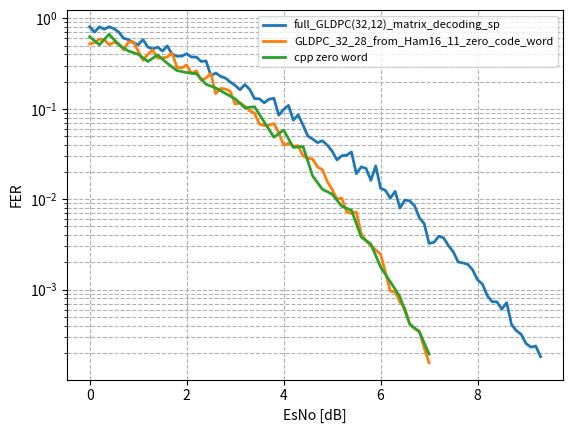

This chart was generated by the following Python code:
from scipy.ndimage import gaussian_filter1d
from matplotlib import pyplot as plt

# LDPC(32,28) декодированный с помощью SP
esno_ldpc_32_28 = [0, 0.1, 0.2, 0.3, 0.4, 0.5, 0.6, 0.7, 0.8, 0.9, 1.0, 1.1, 1.2, 1.3, 1.4, 1.5, 1.6, 1.7, 1.8, 1.9, 2.0, 2.1, 2.2, 2.3, 2.4, 2.5, 2.6, 2.7, 2.8, 2.9, 3.0, 3.1, 3.2, 3.3, 3.4, 3.5, 3.6, 3.7, 3.8, 3.9, 4.0, 4.1, 4.2, 4.3, 4.4, 4.5, 4.6, 4.7, 4.8, 4.9, 5.0, 5.1, 5.2, 5.3, 5.4, 5.5, 5.6, 5.7, 5.8, 5.9, 6.0, 6.1, 6.2, 6.3, 6.4, 6.5, 6.6, 6.7, 6.8, 6.9, 7.0, 7.1, 7.2, 7.3, 7.4, 7.5, 7.6, 7.7, 7.8, 7.9, 8.0, 8.1, 8.2, 8.3, 8.4, 8.5, 8.6, 8.7, 8.8, 8.9, 9.0, 9.1, 9.2, 9.3, 9.4, 9.5, 9.6, 9.7, 9.8, 9.9, ] # 10.0
fer_ldpc_32_28 = [1.0, 1.0, 1.0, 1.0, 0.9803921568627451, 1.0, 0.9803921568627451, 1.0, 1.0, 1.0, 0.9803921568627451, 0.9433962264150944, 0.9803921568627451, 0.9433962264150944, 0.9615384615384616, 0.9615384615384616, 0.9433962264150944, 0.9433962264150944, 0.9090909090909091, 0.9433962264150944, 0.9615384615384616, 0.819672131147541, 0.9433962264150944, 0.9615384615384616, 0.9433962264150944, 0.9433962264150944, 0.9259259259259259, 0.9259259259259259, 0.9090909090909091, 0.8333333333333334, 0.9259259259259259, 0.7936507936507936, 0.7246376811594203, 0.7692307692307693, 0.78125, 0.7692307692307693, 0.7936507936507936, 0.746268656716418, 0.684931506849315, 0.684931506849315, 0.6666666666666666, 0.5555555555555556, 0.5555555555555556, 0.5747126436781609, 0.5376344086021505, 0.5208333333333334, 0.4854368932038835, 0.43478260869565216, 0.43103448275862066, 0.3597122302158273, 0.3816793893129771, 0.4032258064516129, 0.32679738562091504, 0.352112676056338, 0.3125, 0.25, 0.26881720430107525, 0.29069767441860467, 0.25, 0.2183406113537118, 0.19157088122605365, 0.1968503937007874, 0.17301038062283736, 0.1519756838905775, 0.14619883040935672, 0.15625, 0.09823182711198428, 0.09090909090909091, 0.09090909090909091, 0.11210762331838565, 0.076103500761035, 0.0794912559618442, 0.07429420505200594, 0.0657030223390276, 0.03915426781519186, 0.0395882818685669, 0.04892367906066536, 0.03219575016097875, 0.029394473838918283, 0.02399232245681382, 0.019105846388995033, 0.016339869281045753, 0.01924557351809084, 0.016523463317911435, 0.01100594320933304, 0.011834319526627219, 0.008180628272251309, 0.006700616456714018, 0.006544502617801047, 0.006150818058801821, 0.0053803938448294415, 0.004, 0.0037017842600133265, 0.002734631371691096, 0.0025135732957973053, 0.0018253504672897196, 0.0012185908215739318, 0.0009976057462090981, 0.0009575242253629017, 0.000563551728413151, ] # 0.0008907575001781516
ber_ldpc_32_28 = [0.054375, 0.044375, 0.04875, 0.05375, 0.04718137254901961, 0.043125, 0.05024509803921569, 0.0425, 0.04, 0.05875, 0.04779411764705882, 0.04716981132075472, 0.034926470588235295, 0.03773584905660377, 0.046274038461538464, 0.045072115384615384, 0.039504716981132074, 0.04540094339622641, 0.042045454545454546, 0.041273584905660375, 0.05228365384615385, 0.04456967213114754, 0.03714622641509434, 0.043870192307692304, 0.04540094339622641, 0.03891509433962264, 0.059027777777777776, 0.045717592592592594, 0.05568181818181818, 0.04739583333333333, 0.04224537037037037, 0.047619047619047616, 0.04483695652173913, 0.03365384615384615, 0.04931640625, 0.0375, 0.04662698412698413, 0.037779850746268655, 0.04280821917808219, 0.03595890410958904, 0.03916666666666667, 0.03229166666666667, 0.03125, 0.031609195402298854, 0.03528225806451613, 0.02734375, 0.02821601941747573, 0.028532608695652172, 0.02478448275862069, 0.022482014388489208, 0.024093511450381678, 0.028981854838709676, 0.018995098039215685, 0.02222711267605634, 0.019921875, 0.01625, 0.021001344086021504, 0.018168604651162792, 0.0175, 0.012827510917030568, 0.011015325670498084, 0.012549212598425197, 0.01189446366782007, 0.008548632218844984, 0.00941154970760234, 0.011328125, 0.006507858546168959, 0.005965909090909091, 0.0057954545454545455, 0.0075672645739910315, 0.004613774733637747, 0.005216613672496025, 0.004457652303120356, 0.004311760840998686, 0.0023981989036805013, 0.0025237529691211403, 0.0029048434442270057, 0.0019518673535093367, 0.0018738977072310405, 0.0015894913627639156, 0.001253821169277799, 0.0010518790849673202, 0.0011306774441878368, 0.0010017349636483807, 0.0006741140215716487, 0.0007544378698224853, 0.0004908376963350785, 0.00042297641383007235, 0.0003967604712041885, 0.00038058186738836264, 0.0003329118691488217, 0.0002325, 0.0002244206707633079, 0.00016407788230146577, 0.00016024029760707822, 0.00011636609228971963, 7.387706855791962e-05, 6.172685554668795e-05, 5.9845264085181356e-05, 3.416532353504728e-05, ] # 5.177527969785506e-05
# plt.plot(esno_ldpc_32_28, fer_ldpc_32_28, label="LDPC(32,28)_decoding_sp", alpha=1, linewidth=2)
# plt.plot(esno_ldpc_32_28, gaussian_filter1d(fer_ldpc_32_28, sigma=1).tolist(), label="LDPC(32,28)", alpha=1, linewidth=2)

esno_ldpc_32_28 = [0, 0.1, 0.2, 0.3, 0.4, 0.5, 0.6, 0.7, 0.8, 0.9, 1.0, 1.1, 1.2, 1.3, 1.4, 1.5, 1.6, 1.7, 1.8, 1.9, 2.0, 2.1, 2.2, 2.3, 2.4, 2.5, 2.6, 2.7, 2.8, 2.9, 3.0, 3.1, 3.2, 3.3, 3.4, 3.5, 3.6, 3.7, 3.8, 3.9, 4.0, 4.1, 4.2, 4.3, 4.4, 4.5, 4.6, 4.7, 4.8, 4.9, 5.0, 5.1, 5.2, 5.3, 5.4, 5.5, 5.6, 5.7, 5.8, 5.9, 6.0, 6.1, 6.2, 6.3, 6.4, 6.5, 6.6, 6.7, 6.8, 6.9, 7.0, 7.1, 7.2, 7.3, 7.4, 7.5, 7.6, 7.7, 7.8, 7.9, 8.0, 8.1, 8.2, 8.3, 8.4, 8.5, 8.6, 8.7, 8.8, 8.9, 9.0, 9.1, 9.2, 9.3, 9.4, 9.5, 9.6, 9.7, 9.8, 9.9, 10.0] # 
fer_ldpc_32_28 = [1.0, 1.0, 1.0, 1.0, 1.0, 0.9803921568627451, 1.0, 1.0, 0.9803921568627451, 1.0, 1.0, 1.0, 0.9803921568627451, 1.0, 0.9803921568627451, 0.9803921568627451, 0.9803921568627451, 0.9615384615384616, 0.9433962264150944, 0.9615384615384616, 0.9259259259259259, 1.0, 0.9615384615384616, 0.9433962264150944, 0.9615384615384616, 0.9433962264150944, 0.9433962264150944, 0.847457627118644, 0.9259259259259259, 0.847457627118644, 0.8771929824561403, 0.847457627118644, 0.8333333333333334, 0.7246376811594203, 0.7575757575757576, 0.8064516129032258, 0.819672131147541, 0.5952380952380952, 0.7246376811594203, 0.6756756756756757, 0.6944444444444444, 0.5617977528089888, 0.5882352941176471, 0.5617977528089888, 0.5263157894736842, 0.4672897196261682, 0.5952380952380952, 0.45871559633027525, 0.42016806722689076, 0.4424778761061947, 0.45454545454545453, 0.4, 0.33557046979865773, 0.3048780487804878, 0.25252525252525254, 0.29069767441860467, 0.2183406113537118, 0.21367521367521367, 0.25, 0.1968503937007874, 0.2032520325203252, 0.1557632398753894, 0.16501650165016502, 0.1937984496124031, 0.13440860215053763, 0.13736263736263737, 0.09652509652509653, 0.1026694045174538, 0.08305647840531562, 0.06353240152477764, 0.10245901639344263, 0.07621951219512195, 0.04752851711026616, 0.05636978579481398, 0.04816955684007707, 0.0397456279809221, 0.041084634346754315, 0.028216704288939052, 0.027639579878385848, 0.027609055770292656, 0.017361111111111112, 0.02182453077258839, 0.016113438607798906, 0.015408320493066256, 0.01597954618088846, 0.010850694444444444, 0.007313149041977476, 0.00781616382679381, 0.006243756243756244, 0.007049203440011279, 0.004436950927322744, 0.0033143311679703037, 0.0026733679088916215, 0.0024839783397088777, 0.0017644152727786012, 0.0016607433487228884, 0.0012994100678292056, 0.001400089605734767, 0.0010798669603904799, 0.0006573843989534441, 0.0006381376590558115]
ber_ldpc_32_28 = [0.05, 0.061875, 0.045, 0.0475, 0.0425, 0.0625, 0.044375, 0.04875, 0.05024509803921569, 0.03875, 0.039375, 0.045, 0.05392156862745098, 0.04375, 0.04044117647058824, 0.051470588235294115, 0.03982843137254902, 0.043870192307692304, 0.044221698113207544, 0.040865384615384616, 0.04456018518518518, 0.050625, 0.046875, 0.036556603773584904, 0.043870192307692304, 0.05011792452830189, 0.04658018867924528, 0.034957627118644065, 0.050347222222222224, 0.04184322033898305, 0.04276315789473684, 0.04449152542372881, 0.0421875, 0.030797101449275364, 0.046875, 0.04536290322580645, 0.04252049180327869, 0.03608630952380952, 0.034420289855072464, 0.03969594594594594, 0.044270833333333336, 0.03195224719101124, 0.03272058823529412, 0.03195224719101124, 0.031578947368421054, 0.02394859813084112, 0.03311011904761905, 0.027522935779816515, 0.02100840336134454, 0.02627212389380531, 0.02784090909090909, 0.02175, 0.02139261744966443, 0.018864329268292682, 0.016256313131313132, 0.018531976744186048, 0.015010917030567686, 0.013488247863247864, 0.01625, 0.01218011811023622, 0.013338414634146341, 0.010319314641744548, 0.010829207920792078, 0.012233527131782945, 0.009072580645161291, 0.00987293956043956, 0.0059121621621621625, 0.006416837782340862, 0.005191029900332226, 0.0042487293519695045, 0.006339651639344262, 0.005525914634146341, 0.0029408269961977186, 0.0035583427282976326, 0.0031310211946050095, 0.0026828298887122417, 0.002644823336072309, 0.001904627539503386, 0.0018138474295190713, 0.001708310325786858, 0.0010633680555555555, 0.0014458751636839808, 0.0009970190138575573, 0.0009533898305084746, 0.0009887344199424736, 0.0006781684027777778, 0.00043878894251864854, 0.0004689698296076286, 0.00039023476523476525, 0.000444980967150712, 0.0002662170556393646, 0.00019885987007821823, 0.00016875634924878362, 0.00016145859208107705, 0.00011027595454866258, 9.96446009233733e-05, 8.04009979469321e-05, 8.663054435483871e-05, 6.749168502440499e-05, 4.026479443589845e-05, 3.988360369098822e-05]
# plt.plot(esno_ldpc_32_28, fer_ldpc_32_28, label="LDPC(32,28)_2", alpha=1, linewidth=2)
# plt.plot(esno_ldpc_32_28, gaussian_filter1d(fer_ldpc_32_28, sigma=1).tolist(), label="LDPC(32,28)", alpha=1, linewidth=2)

# GLDPC матрица 32*20 - по факту LDPC(32,12) декодированная с помощью SP
esno_gldpc_matrix_by_sp = [0.0, 0.1, 0.2, 0.3, 0.4, 0.5, 0.6, 0.7, 0.8, 0.9, 1.0, 1.1, 1.2, 1.3, 1.4, 1.5, 1.6, 1.7, 1.8, 1.9, 2.0, 2.1, 2.2, 2.3, 2.4, 2.5, 2.6, 2.7, 2.8, 2.9, 3.0, 3.1, 3.2, 3.3, 3.4, 3.5, 3.6, 3.7, 3.8, 3.9, 4.0, 4.1, 4.2, 4.3, 4.4, 4.5, 4.6, 4.7, 4.8, 4.9, 5.0, 5.1, 5.2, 5.3, 5.4, 5.5, 5.6, 5.7, 5.8, 5.9, 6.0, 6.1, 6.2, 6.3, 6.4, 6.5, 6.6, 6.7, 6.8, 6.9, 7.0, 7.1, 7.2, 7.3, 7.4, 7.5, 7.6, 7.7, 7.8, 7.9, 8.0, 8.1, 8.2, 8.3, 8.4, 8.5, 8.6, 8.7, 8.8, 8.9, 9.0, 9.1, 9.2, 9.3]
fer_gldpc_matrix_by_sp = [0.8064516129032258, 0.704225352112676, 0.8064516129032258, 0.7575757575757576, 0.8064516129032258, 0.7692307692307693, 0.704225352112676, 0.6024096385542169, 0.5813953488372093, 0.5376344086021505, 0.5102040816326531, 0.5813953488372093, 0.4807692307692308, 0.45871559633027525, 0.4807692307692308, 0.43478260869565216, 0.49504950495049505, 0.4, 0.3816793893129771, 0.3816793893129771, 0.4065040650406504, 0.373134328358209, 0.373134328358209, 0.3333333333333333, 0.33783783783783783, 0.23148148148148148, 0.24875621890547264, 0.228310502283105, 0.2183406113537118, 0.1976284584980237, 0.18115942028985507, 0.16233766233766234, 0.18518518518518517, 0.16393442622950818, 0.12953367875647667, 0.12886597938144329, 0.11655011655011654, 0.12755102040816327, 0.13054830287206268, 0.08488964346349745, 0.0984251968503937, 0.10893246187363835, 0.0748502994011976, 0.08561643835616438, 0.06605019815059446, 0.049850448654037885, 0.046168051708217916, 0.04222972972972973, 0.044326241134751775, 0.039619651347068144, 0.03408316291751875, 0.027188689505165852, 0.030248033877797943, 0.03067484662576687, 0.03324468085106383, 0.0191131498470948, 0.022779043280182234, 0.021920210434020166, 0.016139444803098774, 0.02333177788147457, 0.013245033112582781, 0.01252191334835963, 0.01026694045174538, 0.0122040517451794, 0.007979572294924991, 0.009777082518576457, 0.009569377990430622, 0.008496176720475786, 0.006233636703652911, 0.00536135535063264, 0.0032461208855417774, 0.003335779571685903, 0.003890747801727492, 0.00373943609303717, 0.003061099546957267, 0.0026121937202862964, 0.002024701356549909, 0.001971842094885042, 0.0019030944315456932, 0.001649566164098842, 0.0012825774676790479, 0.0011526314576177413, 0.0008597860852219967, 0.0007359543119563138, 0.0007322681272974912, 0.0006084797741323078, 0.0007178750897343862, 0.00041261615144663223, 0.00035197634718946884, 0.0003205929687550093, 0.00025399921768240957, 0.00023100449996765938, 0.00023822002001048167, 0.00018154625539235604]
ber_gldpc_matrix_by_sp = [0.025201612903225805, 0.022007042253521125, 0.025201612903225805, 0.023674242424242424, 0.026713709677419355, 0.02548076923076923, 0.022007042253521125, 0.019954819277108432, 0.018168604651162792, 0.016801075268817203, 0.016900510204081634, 0.018168604651162792, 0.015024038461538462, 0.016341743119266054, 0.015925480769230768, 0.014402173913043478, 0.01639851485148515, 0.0125, 0.011927480916030535, 0.011927480916030535, 0.014227642276422764, 0.01166044776119403, 0.012360074626865671, 0.011041666666666667, 0.010557432432432432, 0.007233796296296296, 0.008706467661691543, 0.007134703196347032, 0.007641921397379912, 0.006175889328063241, 0.006000905797101449, 0.005073051948051948, 0.0061342592592592594, 0.005430327868852459, 0.00429080310880829, 0.004027061855670103, 0.004079254079254079, 0.0042251275510204085, 0.0045691906005221935, 0.0029711375212224107, 0.003260334645669291, 0.004016884531590414, 0.002619760479041916, 0.002675513698630137, 0.0021879128137384414, 0.001651296111665005, 0.0015293167128347183, 0.001319679054054054, 0.0014683067375886524, 0.0013866877971473852, 0.0011290047716428085, 0.0008496465470364329, 0.001058681185722928, 0.0010736196319018406, 0.0012882313829787233, 0.0007047974006116208, 0.0008826879271070615, 0.0006850065760631302, 0.0005951420271142673, 0.0007728651423238451, 0.00043874172185430466, 0.000438266967192587, 0.0003208418891170431, 0.000427141811081279, 0.0002792850303223747, 0.00032386585842784514, 0.00031698564593301437, 0.0002814358538657604, 0.0002181772846278519, 0.0002077525198370148, 0.00011970070765435305, 0.00012926145840282875, 0.00013617617306046223, 0.00014490314860519035, 0.00010139892249295947, 9.632464343555718e-05, 6.327191739218465e-05, 7.640888117679537e-05, 6.660830510409926e-05, 6.701362541651545e-05, 4.7295044120664886e-05, 4.4664468982687474e-05, 3.170461189256113e-05, 2.8518229588307157e-05, 2.5629384455412192e-05, 2.4719490824125008e-05, 2.6471643933955492e-05, 1.5988875868557e-05, 1.3639083453591918e-05, 1.1821865722840967e-05, 7.937475552575299e-06, 8.9514243737468e-06, 8.33770070036686e-06, 8.104743544301608e-06]
plt.plot(esno_gldpc_matrix_by_sp, fer_gldpc_matrix_by_sp, label="full_GLDPC(32,12)_matrix_decoding_sp", alpha=1, linewidth=2)
# plt.plot(esno_ldpc_32_28, gaussian_filter1d(fer_ldpc_32_28, sigma=1).tolist(), label="LDPC(32,28)", alpha=1, linewidth=2)



# GLDPC_32_28_from_Ham16_11 моделирования GLDPC с ненулевым кодовым словом LDPC(32,28)
esno_gldpc_32_28_cc_Ham16_11 = [2, 2.2, 2.4, 2.6, 2.8, 3.0, 3.2, 3.4, 3.6, 3.8, 4.0, 4.2, 4.4, 4.6, 4.8, 5.0, 5.2, 5.4, 5.6, 5.8, 6.0, 6.2, 6.4, 6.6, 6.8, 7.0, 7.2, 7.4, 7.6, 7.8, 8.0]
fer_gldpc_32_28_cc_Ham16_11 = [0.6578947368421053, 0.6944444444444444, 0.78125, 0.5555555555555556, 0.6024096385542169, 0.5952380952380952, 0.5319148936170213, 0.44642857142857145, 0.390625, 0.43478260869565216, 0.42016806722689076, 0.3937007874015748, 0.36496350364963503, 0.36496350364963503, 0.23148148148148148, 0.2, 0.22727272727272727, 0.12562814070351758, 0.13736263736263737, 0.12376237623762376, 0.13297872340425532, 0.07429420505200594, 0.052576235541535225, 0.06313131313131314, 0.0395882818685669, 0.03259452411994785, 0.02675227394328518, 0.02147766323024055, 0.018839487565938208, 0.013412017167381975, 0.0070028011204481795]
ber_gldpc_32_28_cc_Ham16_11 = [0.0884046052631579, 0.09505208333333333, 0.1171875, 0.07256944444444445, 0.0677710843373494, 0.07961309523809523, 0.07712765957446809, 0.05552455357142857, 0.049072265625, 0.05326086956521739, 0.048581932773109245, 0.05093503937007874, 0.04698905109489051, 0.045848540145985404, 0.028645833333333332, 0.022, 0.02784090909090909, 0.014761306532663316, 0.015625, 0.014619430693069308, 0.014876994680851064, 0.007661589895988113, 0.005224763406940063, 0.006352588383838384, 0.004280482977038797, 0.0031779661016949155, 0.002959470304975923, 0.0022014604810996563, 0.0021547663903541824, 0.0016597371244635192, 0.0007265406162464986]
# plt.plot(esno_gldpc_32_28_cc_Ham16_11, fer_gldpc_32_28_cc_Ham16_11, label="gldpc_32_28_cc_Ham16_11", alpha=1, linewidth=2)
# plt.plot(esno_gldpc_32_28_cc_Ham16_11, gaussian_filter1d(fer_gldpc_32_28_cc_Ham16_11, sigma=1).tolist(), label="LDPC(32,28)", alpha=1, linewidth=2)

esno_gldpc_32_28_cc_Ham16_11_v2 = [0, 0.1, 0.2, 0.3, 0.4, 0.5, 0.6, 0.7, 0.8, 0.9, 1.0, 1.1, 1.2, 1.3, 1.4, 1.5, 1.6, 1.7, 1.8, 1.9, 2.0, 2.1, 2.2, 2.3, 2.4, 2.5, 2.6, 2.7, 2.8, 2.9, 3.0, 3.1, 3.2, 3.3, 3.4, 3.5, 3.6, 3.7, 3.8, 3.9, 4.0, 4.1, 4.2, 4.3, 4.4, 4.5, 4.6, 4.7, 4.8, 4.9, 5.0, 5.1, 5.2, 5.3, 5.4, 5.5, 5.6, 5.7, 5.8, 5.9, 6.0, 6.1, 6.2, 6.3, 6.4, 6.5, 6.6, 6.7, 6.8, 6.9, 7.0, 7.1, 7.2, 7.3, 7.4, 7.5, 7.6, 7.7, 7.8, 7.9, 8.0, 8.1, 8.2, 8.3, 8.4, 8.5, 8.6, 8.7, 8.8, 8.9, 9.0, 9.1, 9.2, 9.3, 9.4, 9.5, 9.6, 9.7, 9.8, 9.9, 10.0]
fer_gldpc_32_28_cc_Ham16_11_v2 = [0.9090909090909091, 0.9259259259259259, 0.9615384615384616, 0.9259259259259259, 0.8928571428571429, 0.9433962264150944, 0.8771929824561403, 0.9259259259259259, 0.8771929824561403, 0.8928571428571429, 0.9259259259259259, 0.78125, 0.819672131147541, 0.7936507936507936, 0.8620689655172413, 0.6410256410256411, 0.8333333333333334, 0.6756756756756757, 0.704225352112676, 0.7936507936507936, 0.7142857142857143, 0.684931506849315, 0.78125, 0.7142857142857143, 0.5813953488372093, 0.6578947368421053, 0.5882352941176471, 0.6410256410256411, 0.5813953488372093, 0.5681818181818182, 0.49504950495049505, 0.5102040816326531, 0.45045045045045046, 0.4807692307692308, 0.43478260869565216, 0.6172839506172839, 0.43859649122807015, 0.3968253968253968, 0.4032258064516129, 0.3401360544217687, 0.3105590062111801, 0.352112676056338, 0.29069767441860467, 0.352112676056338, 0.24875621890547264, 0.22624434389140272, 0.25773195876288657, 0.25125628140703515, 0.20080321285140562, 0.22935779816513763, 0.2702702702702703, 0.18726591760299627, 0.17921146953405018, 0.11764705882352941, 0.12886597938144329, 0.09615384615384616, 0.09505703422053231, 0.078125, 0.08130081300813008, 0.0748502994011976, 0.09900990099009901, 0.08077544426494346, 0.07451564828614009, 0.0702247191011236, 0.07342143906020558, 0.049800796812749, 0.05005005005005005, 0.03387533875338753, 0.036337209302325583, 0.030864197530864196, 0.03280839895013123, 0.024838549428713365, 0.028604118993135013, 0.021431633090441493, 0.014334862385321102, 0.017674089784376106, 0.014425851125216388, 0.015552099533437015, 0.009288500835965075, 0.006615506747816882, 0.0074827895839568994, 0.007178750897343862, 0.006915629322268326, 0.0050776886361328325, 0.004899559039686428, 0.003439499208915182, 0.003983111606787222, 0.002762278327164245, 0.0018859384429692214, 0.001965872454195172, 0.001438517751309051, 0.001374608236652554, 0.0011133625776570397, 0.0008370722560771445, 0.0006047484851050448, 0.0005154851746463772, 0.0003779889476031721, 0.00041072147334006914, 0.00035631823494199137, 0.00022323122736993433, 0.00017012010479398456]
ber_gldpc_32_28_cc_Ham16_11_v2 = [0.09375, 0.0798611111111111, 0.0673076923076923, 0.05787037037037037, 0.07087053571428571, 0.06308962264150944, 0.08607456140350878, 0.07465277777777778, 0.06414473684210527, 0.05970982142857143, 0.08275462962962964, 0.064453125, 0.06147540983606557, 0.05555555555555555, 0.06303879310344827, 0.06009615384615385, 0.06979166666666667, 0.05320945945945946, 0.05501760563380282, 0.06101190476190476, 0.054464285714285715, 0.06720890410958905, 0.06103515625, 0.04285714285714286, 0.057412790697674417, 0.06949013157894737, 0.054044117647058826, 0.057291666666666664, 0.051962209302325583, 0.052201704545454544, 0.04733910891089109, 0.045599489795918366, 0.05152027027027027, 0.04326923076923077, 0.04782608695652174, 0.05941358024691358, 0.03892543859649123, 0.03521825396825397, 0.03881048387096774, 0.03741496598639456, 0.0343555900621118, 0.034991197183098594, 0.02525436046511628, 0.029049295774647887, 0.026274875621890546, 0.02531108597285068, 0.02851159793814433, 0.025282663316582913, 0.021460843373493976, 0.02236238532110092, 0.03125, 0.01977996254681648, 0.01881720430107527, 0.011764705882352941, 0.01401417525773196, 0.010516826923076924, 0.009565114068441065, 0.008935546875, 0.008079268292682927, 0.008514221556886227, 0.010581683168316832, 0.008531906300484653, 0.008988450074515649, 0.00741748595505618, 0.007755139500734215, 0.005011205179282868, 0.005286536536536536, 0.003662771002710027, 0.004269622093023256, 0.0033179012345679014, 0.0032193241469816274, 0.002856433184302037, 0.003092820366132723, 0.00237087441063009, 0.0014782826834862386, 0.001690084835630965, 0.00148766589728794, 0.0013705287713841369, 0.000981097900798811, 0.0007731873511510982, 0.0006547440885962286, 0.0006864680545585068, 0.0007002074688796681, 0.0005363308621915304, 0.0004991425771680548, 0.0003052555547912224, 0.0004978889508484028, 0.0002555107452626927, 0.00018977255582377793, 0.00021993198081308484, 0.0001483471431037459, 0.00014003821410897894, 0.00011759892226502483, 8.056820464742516e-05, 6.463249434560166e-05, 4.96154480597138e-05, 3.9216353313829106e-05, 4.184225009651955e-05, 3.29594367321342e-05, 2.2323122736993433e-05, 1.7543635806879657e-05]
# plt.plot(esno_gldpc_32_28_cc_Ham16_11_v2, fer_gldpc_32_28_cc_Ham16_11_v2, label="GLDPC_32_28_from_Ham16_11_no_code_word2", alpha=1, linewidth=2)
# plt.plot(esno_gldpc_32_28_cc_Ham16_11_v2, gaussian_filter1d(fer_gldpc_32_28_cc_Ham16_11_v2, sigma=1).tolist(), label="GLDPC_32_28_from_Ham16_11", alpha=1, linewidth=2)

#----H_ldpc_1---------codeword_initial = np.array([0, 1, 1, 0, 1, 0, 0, 1, 0, 0, 0, 0, 0, 0, 0, 0, 1, 1, 1, 1, 1, 1, 1, 1, 1, 1, 1, 1, 1, 1, 1, 1])
esno_gldpc_32_28_cc_Ham16_11_v3 = [0, 0.1, 0.2, 0.3, 0.4, 0.5, 0.6, 0.7, 0.8, 0.9, 1.0, 1.1, 1.2, 1.3, 1.4, 1.5, 1.6, 1.7, 1.8, 1.9, 2.0, 2.1, 2.2, 2.3, 2.4, 2.5, 2.6, 2.7, 2.8, 2.9, 3.0, 3.1, 3.2, 3.3, 3.4, 3.5, 3.6, 3.7, 3.8, 3.9, 4.0, 4.1, 4.2, 4.3, 4.4, 4.5, 4.6, 4.7, 4.8, 4.9, 5.0, 5.1, 5.2, 5.3, 5.4, 5.5, 5.6, 5.7, 5.8, 5.9, 6.0, 6.1, 6.2, 6.3, 6.4, 6.5, 6.6, 6.7, 6.8, 6.9, 7.0, 7.1, 7.2, 7.3, 7.4, 7.5, 7.6, 7.7, 7.8, 7.9, 8.0, 8.1, 8.2, 8.3, 8.4, 8.5, 8.6, 8.7, 8.8, 8.9, 9.0, 9.1, 9.2, 9.3, 9.4, 9.5, 9.6, 9.7, 9.8, 9.9, 10.0]
fer_gldpc_32_28_cc_Ham16_11_v3 = [0.9259259259259259, 0.9615384615384616, 0.8771929824561403, 0.9259259259259259, 0.9090909090909091, 0.8928571428571429, 0.8620689655172413, 0.9433962264150944, 0.819672131147541, 0.9259259259259259, 0.8064516129032258, 0.8064516129032258, 0.847457627118644, 0.8064516129032258, 0.8620689655172413, 0.7692307692307693, 0.819672131147541, 0.7575757575757576, 0.7692307692307693, 0.78125, 0.6944444444444444, 0.7575757575757576, 0.684931506849315, 0.6410256410256411, 0.5813953488372093, 0.6578947368421053, 0.7142857142857143, 0.746268656716418, 0.6578947368421053, 0.6097560975609756, 0.6172839506172839, 0.6097560975609756, 0.6172839506172839, 0.4166666666666667, 0.4807692307692308, 0.46296296296296297, 0.5154639175257731, 0.44642857142857145, 0.5154639175257731, 0.3937007874015748, 0.34965034965034963, 0.3597122302158273, 0.3105590062111801, 0.373134328358209, 0.3246753246753247, 0.3816793893129771, 0.25510204081632654, 0.30864197530864196, 0.2242152466367713, 0.25510204081632654, 0.1893939393939394, 0.18518518518518517, 0.21367521367521367, 0.13966480446927373, 0.17482517482517482, 0.16778523489932887, 0.15151515151515152, 0.1179245283018868, 0.1282051282051282, 0.09727626459143969, 0.10121457489878542, 0.07352941176470588, 0.07874015748031496, 0.10893246187363835, 0.06150061500615006, 0.06925207756232687, 0.055248618784530384, 0.04032258064516129, 0.05055611729019211, 0.03816793893129771, 0.031545741324921134, 0.040749796251018745, 0.0248015873015873, 0.023073373327180433, 0.016490765171503958, 0.018754688672168042, 0.01661681621801263, 0.013743815283122594, 0.009216589861751152, 0.009982032341784788, 0.007460459564309161, 0.009394964299135663, 0.006510416666666667, 0.0058370301190754145, 0.005292125317527519, 0.0037252272388615705, 0.0036342491641226924, 0.0033090668431502318, 0.0021987686895338612, 0.002007387184840212, 0.0024153422539973913, 0.002040233402701269, 0.0011928334565927906, 0.0008859279209043553, 0.0008790899660671273, 0.0007760962359332557, 0.0007139695277805543, 0.00043736878936319107, 0.0003560112499554986, 0.0003191401088906052, 0.0002081806675104923]
ber_gldpc_32_28_cc_Ham16_11_v3 = [0.17881944444444445, 0.21213942307692307, 0.19298245614035087, 0.18344907407407407, 0.1806818181818182, 0.19419642857142858, 0.15140086206896552, 0.20813679245283018, 0.15881147540983606, 0.19039351851851852, 0.14969758064516128, 0.15826612903225806, 0.149364406779661, 0.1350806451612903, 0.15732758620689655, 0.13701923076923078, 0.1413934426229508, 0.11931818181818182, 0.13990384615384616, 0.1328125, 0.1072048611111111, 0.12452651515151515, 0.11215753424657535, 0.10857371794871795, 0.08103197674418605, 0.09251644736842106, 0.11160714285714286, 0.10587686567164178, 0.10731907894736842, 0.08879573170731707, 0.08719135802469136, 0.0819359756097561, 0.09452160493827161, 0.05963541666666667, 0.07421875, 0.06510416666666667, 0.08118556701030928, 0.05915178571428571, 0.061855670103092786, 0.054133858267716536, 0.0465472027972028, 0.05755395683453238, 0.03940217391304348, 0.053404850746268655, 0.040381493506493504, 0.05271946564885496, 0.02646683673469388, 0.03896604938271605, 0.03181053811659193, 0.04193239795918367, 0.021425189393939392, 0.020717592592592593, 0.029513888888888888, 0.018592877094972066, 0.019777097902097904, 0.020448825503355705, 0.019223484848484847, 0.013266509433962265, 0.016506410256410257, 0.01270671206225681, 0.014106781376518218, 0.00942095588235294, 0.009694881889763779, 0.01184640522875817, 0.00730319803198032, 0.009825138504155125, 0.007009668508287293, 0.004259072580645161, 0.005592770475227503, 0.003816793893129771, 0.003529179810725552, 0.004737163814180929, 0.0033172123015873015, 0.0024659667743424088, 0.0018345976253298154, 0.002227119279819955, 0.0016824526420737786, 0.0012369433754810335, 0.0009158986175115207, 0.0010980235575963266, 0.0006900925096985975, 0.0009394964299135663, 0.0005900065104166666, 0.0008098879290217137, 0.0005292125317527519, 0.00045634033676054237, 0.0005360517517080971, 0.00030608868299139644, 0.00025148416886543537, 0.00023837722819977517, 0.0002339862808559973, 0.00021039906965356837, 0.00013195720113557744, 0.00011904656437152274, 9.065615275067251e-05, 7.469926270857587e-05, 7.273564564264398e-05, 5.1937543736878935e-05, 3.471109687066111e-05, 3.909466333909913e-05, 2.2769760508960096e-05]
# plt.plot(esno_gldpc_32_28_cc_Ham16_11_v3, fer_gldpc_32_28_cc_Ham16_11_v3, label="GLDPC_32_28_from_Ham16_11_no_code_word3", alpha=1, linewidth=2)
# plt.plot(esno_gldpc_32_28_cc_Ham16_11_v3, gaussian_filter1d(fer_gldpc_32_28_cc_Ham16_11_v3, sigma=1).tolist(), label="GLDPC_32_28_from_Ham16_11v3", alpha=1, linewidth=2)

#----H_ldpc_4--------- codeword_initial = np.array([0, 1, 1, 0, 1, 0, 0, 1, 0, 0, 0, 0, 0, 0, 0, 0, 1, 1, 1, 1, 1, 1, 1, 1, 1, 1, 1, 1, 1, 1, 1, 1])
esno_gldpc_32_28_cc_Ham16_11_v4 = [0, 0.1, 0.2, 0.3, 0.4, 0.5, 0.6, 0.7, 0.8, 0.9, 1.0, 1.1, 1.2, 1.3, 1.4, 1.5, 1.6, 1.7, 1.8, 1.9, 2.0, 2.1, 2.2, 2.3, 2.4, 2.5, 2.6, 2.7, 2.8, 2.9, 3.0, 3.1, 3.2, 3.3, 3.4, 3.5, 3.6, 3.7, 3.8, 3.9, 4.0, 4.1, 4.2, 4.3, 4.4, 4.5, 4.6, 4.7, 4.8, 4.9, 5.0, 5.1, 5.2, 5.3, 5.4, 5.5, 5.6, 5.7, 5.8, 5.9, 6.0, 6.1, 6.2, 6.3, 6.4, 6.5, 6.6, 6.7, 6.8, 6.9, 7.0, 7.1, 7.2, 7.3, 7.4, 7.5, 7.6, 7.7, 7.8, 7.9, 8.0, 8.1, 8.2, 8.3, 8.4, 8.5, 8.6, 8.7, 8.8, 8.9, 9.0, 9.1, 9.2, 9.3, 9.4, 9.5, 9.6, 9.7, 9.8 ] #9.8, 9.9, 10.0
fer_gldpc_32_28_cc_Ham16_11_v4 = [0.8064516129032258, 0.819672131147541, 0.8333333333333334, 0.746268656716418, 0.7936507936507936, 0.6578947368421053, 0.6756756756756757, 0.7352941176470589, 0.6944444444444444, 0.7575757575757576, 0.6756756756756757, 0.5952380952380952, 0.6024096385542169, 0.5882352941176471, 0.5882352941176471, 0.6410256410256411, 0.4807692307692308, 0.6493506493506493, 0.49019607843137253, 0.49504950495049505, 0.4716981132075472, 0.4807692307692308, 0.44642857142857145, 0.4032258064516129, 0.46296296296296297, 0.44642857142857145, 0.32051282051282054, 0.32051282051282054, 0.32051282051282054, 0.30120481927710846, 0.2347417840375587, 0.37593984962406013, 0.29411764705882354, 0.33783783783783783, 0.2127659574468085, 0.2564102564102564, 0.17301038062283736, 0.2127659574468085, 0.17793594306049823, 0.1278772378516624, 0.1457725947521866, 0.14204545454545456, 0.12224938875305623, 0.1347708894878706, 0.12468827930174564, 0.12254901960784313, 0.09276437847866419, 0.06993006993006994, 0.09746588693957114, 0.07062146892655367, 0.062034739454094295, 0.05213764337851929, 0.04042037186742118, 0.04562043795620438, 0.04205214465937763, 0.03977724741447892, 0.03399048266485384, 0.038314176245210725, 0.025265285497726123, 0.025510204081632654, 0.019692792437967704, 0.02321262766945218, 0.02768549280177187, 0.012357884330202669, 0.013513513513513514, 0.010326311441553077, 0.008195377806916898, 0.008544087491455913, 0.008963786303334529, 0.00787897888433659, 0.006833401667350007, 0.005751754285056942, 0.004283022100394038, 0.004020585397233837, 0.005390835579514825, 0.0030669201987364287, 0.0023440063756973418, 0.0018090379536162668, 0.002068166776968895, 0.0016463615409944023, 0.0021778900601097657, 0.001358621814031846, 0.0009824147755182239, 0.001088992464172148, 0.0006583538520283882, 0.0007703804138483583, 0.0007239661763002432, 0.000686162840165228, 0.0003759172380608685, 0.0004762403680385564, 0.0002504119276209364, 0.00030368368307570837, 0.00019069994507841582, 0.00016130697362308366, 0.0001886529050660851, 0.00012654639697098544, 0.0001176224273034588, 6.810430310228722e-05] #0, 0, 0
ber_gldpc_32_28_cc_Ham16_11_v4 = [0.1537298387096774, 0.18032786885245902, 0.15364583333333334, 0.15391791044776118, 0.1463293650793651, 0.12294407894736842, 0.11739864864864864, 0.12362132352941177, 0.10807291666666667, 0.1543560606060606, 0.10346283783783784, 0.09635416666666667, 0.09186746987951808, 0.08713235294117647, 0.09338235294117647, 0.08774038461538461, 0.07572115384615384, 0.09050324675324675, 0.07169117647058823, 0.07332920792079207, 0.0695754716981132, 0.06881009615384616, 0.04966517857142857, 0.051915322580645164, 0.05092592592592592, 0.05412946428571429, 0.035056089743589744, 0.03345352564102564, 0.034054487179487176, 0.038403614457831324, 0.023327464788732395, 0.04111842105263158, 0.026838235294117645, 0.041173986486486486, 0.022606382978723406, 0.023557692307692307, 0.01730103806228374, 0.01848404255319149, 0.017571174377224198, 0.010789641943734015, 0.01403061224489796, 0.012251420454545454, 0.00993276283618582, 0.011202830188679245, 0.012468827930174564, 0.009267769607843137, 0.007305194805194805, 0.0053321678321678325, 0.008771929824561403, 0.005517302259887006, 0.004924007444168734, 0.0044316996871741395, 0.0034862570735650768, 0.003478558394160584, 0.0037321278385197645, 0.003057875894988067, 0.002740482664853841, 0.0029932950191570882, 0.0019896412329459324, 0.0017697704081632653, 0.0015015754233950373, 0.0015668523676880223, 0.0018514673311184938, 0.0009268413247652002, 0.0009459459459459459, 0.0006647562990499793, 0.0005480658908375676, 0.0005660457963089542, 0.0005770437432771603, 0.0005022849038764576, 0.00045271286046193795, 0.0003882434142413436, 0.00027839643652561246, 0.0002512865873271148, 0.00038409703504043124, 0.00019934981291786787, 0.000181660494116544, 0.00012437135931111834, 0.00013184563203176705, 0.00010495554823839315, 0.00014156285390713478, 8.661214064453019e-05, 6.385696040868455e-05, 6.806202901075925e-05, 4.197005806680975e-05, 4.911175138283284e-05, 4.52478860187652e-05, 4.288517751032675e-05, 2.3494827378804282e-05, 3.036032346245797e-05, 1.5963760385834697e-05, 1.8980230192231773e-05, 1.1918746567400989e-05, 1.0081685851442729e-05, 1.1790806566630319e-05, 7.90914981068659e-06, 7.351401706466175e-06, 4.34164932277081e-06] #0, 0, 0
# plt.plot(esno_gldpc_32_28_cc_Ham16_11_v3, fer_gldpc_32_28_cc_Ham16_11_v4, label="GLDPC_32_28_from_Ham16_11_v4", alpha=1, linewidth=2)
# plt.plot(esno_gldpc_32_28_cc_Ham16_11_v3, gaussian_filter1d(fer_gldpc_32_28_cc_Ham16_11_v4, sigma=1).tolist(), label="GLDPC_32_28_from_Ham16_11v4", alpha=1, linewidth=2)

# GLDPC_32_28_from_Ham16_11 моделирования GLDPC с нулевым кодовым словом
esno_gldpc_32_28_cc_Ham16_11_v0 = [0, 0.1, 0.2, 0.3, 0.4, 0.5, 0.6, 0.7, 0.8, 0.9, 1.0, 1.1, 1.2, 1.3, 1.4, 1.5, 1.6, 1.7, 1.8, 1.9, 2.0, 2.1, 2.2, 2.3, 2.4, 2.5, 2.6, 2.7, 2.8, 2.9, 3.0, 3.1, 3.2, 3.3, 3.4, 3.5, 3.6, 3.7, 3.8, 3.9, 4.0, 4.1, 4.2, 4.3, 4.4, 4.5, 4.6, 4.7, 4.8, 4.9, 5.0, 5.1, 5.2, 5.3, 5.4, 5.5, 5.6, 5.7, 5.8, 5.9, 6.0, 6.1, 6.2, 6.3, 6.4, 6.5, 6.6, 6.7, 6.8, 6.9, 7.0]
fer_gldpc_32_28_cc_Ham16_11_v0 = [0.5208333333333334, 0.5376344086021505, 0.5882352941176471, 0.5813953488372093, 0.5102040816326531, 0.5434782608695652, 0.5263157894736842, 0.44642857142857145, 0.5494505494505495, 0.5494505494505495, 0.43478260869565216, 0.3448275862068966, 0.4, 0.44642857142857145, 0.36231884057971014, 0.36496350364963503, 0.373134328358209, 0.4132231404958678, 0.28735632183908044, 0.2824858757062147, 0.3048780487804878, 0.24390243902439024, 0.2631578947368421, 0.2066115702479339, 0.21929824561403508, 0.24509803921568626, 0.14705882352941177, 0.16778523489932887, 0.16556291390728478, 0.1557632398753894, 0.11261261261261261, 0.11655011655011654, 0.10683760683760683, 0.0946969696969697, 0.08960573476702509, 0.06775067750677506, 0.06527415143603134, 0.06561679790026247, 0.06858710562414266, 0.05434782608695652, 0.0395882818685669, 0.04156275976724855, 0.03852080123266564, 0.039093041438623924, 0.03003003003003003, 0.02836074872376631, 0.027777777777777776, 0.022675736961451247, 0.0211954217888936, 0.015683814303638646, 0.012856775520699408, 0.01006036217303823, 0.010285949393128985, 0.0072306579898770785, 0.006951202558042541, 0.007226477814713109, 0.004149377593360996, 0.0034575755480257243, 0.0030406227195329603, 0.002741077791787731, 0.002470111649046537, 0.0015557422446249105, 0.0009649156663707592, 0.0009442335656147905, 0.0007260476868120698, 0.0006249218847644045, 0.00041850459936554704, 0.00037077960118946096, 0.00034766162789080644, 0.00022578256236114374, 0.00015535621626828154]
ber_gldpc_32_28_cc_Ham16_11_v0 = [0.0927734375, 0.11559139784946236, 0.1036764705882353, 0.10755813953488372, 0.09470663265306123, 0.10122282608695653, 0.1013157894736842, 0.07924107142857142, 0.09340659340659341, 0.08928571428571429, 0.06521739130434782, 0.05818965517241379, 0.0625, 0.076171875, 0.05638586956521739, 0.053604014598540146, 0.06040111940298507, 0.06379132231404959, 0.04058908045977012, 0.037076271186440676, 0.039253048780487805, 0.038109756097560975, 0.037664473684210525, 0.031120867768595042, 0.029605263157894735, 0.02696078431372549, 0.01681985294117647, 0.021707214765100673, 0.018522350993377484, 0.018302180685358254, 0.013020833333333334, 0.012237762237762238, 0.011618589743589744, 0.008818655303030304, 0.010080645161290322, 0.007113821138211382, 0.006037859007832898, 0.006151574803149607, 0.006601508916323731, 0.004347826086956522, 0.003587688044338876, 0.003688694929343308, 0.003563174114021572, 0.0035672400312744333, 0.002702702702702703, 0.0023752127056154283, 0.002447916666666667, 0.001927437641723356, 0.0018016108520559559, 0.0015095671267252196, 0.0009964001028542043, 0.0007482394366197183, 0.0008357333881917301, 0.00056941431670282, 0.0005213401918531906, 0.0005329527388350918, 0.0003163900414937759, 0.00026364013553696147, 0.00024324981756263683, 0.00021072035524368182, 0.00017908309455587392, 0.00010890195712374374, 7.478096414373384e-05, 7.435839329216475e-05, 5.173089768535997e-05, 4.296337957755281e-05, 3.295723720003683e-05, 2.688152108623592e-05, 2.5205468022083467e-05, 1.580477936528006e-05, 1.1457520949785763e-05]
plt.plot(esno_gldpc_32_28_cc_Ham16_11_v0, fer_gldpc_32_28_cc_Ham16_11_v0, label="GLDPC_32_28_from_Ham16_11_zero_code_word", alpha=1, linewidth=2)
# plt.plot(esno_gldpc_32_28_cc_Ham16_11_v3, gaussian_filter1d(fer_gldpc_32_28_cc_Ham16_11_v4, sigma=1).tolist(), label="GLDPC_32_28_from_Ham16_11v4", alpha=1, linewidth=2)

# GLDPC_32_28_from_Ham16_11 моделирования GLDPC с НЕНУЛЕВЫМ кодовым словом по базису GLDPC(32,12) (№7)
esno_gldpc_32_28_cc_Ham16_11_non_zero = [0, 0.1, 0.2, 0.3, 0.4, 0.5, 0.6, 0.7, 0.8, 0.9, 1.0, 1.1, 1.2, 1.3, 1.4, 1.5, 1.6, 1.7, 1.8, 1.9, 2.0, 2.1, 2.2, 2.3, 2.4, 2.5, 2.6, 2.7, 2.8, 2.9, 3.0, 3.1, 3.2, 3.3, 3.4, 3.5, 3.6, 3.7, 3.8, 3.9, 4.0, 4.1, 4.2, 4.3, 4.4, 4.5, 4.6, 4.7, 4.8, 4.9, 5.0, 5.1, 5.2, 5.3, 5.4, 5.5, 5.6, 5.7, 5.8, 5.9, 6.0, 6.1, 6.2, 6.3, 6.4, 6.5, 6.6, 6.7, 6.8, 6.9, 7.0]
fer_gldpc_32_28_cc_Ham16_11_non_zero = [0.5494505494505495, 0.5555555555555556, 0.5263157894736842, 0.4716981132075472, 0.5617977528089888, 0.625, 0.5208333333333334, 0.4672897196261682, 0.3875968992248062, 0.5319148936170213, 0.3333333333333333, 0.47619047619047616, 0.3472222222222222, 0.3968253968253968, 0.44642857142857145, 0.3472222222222222, 0.3472222222222222, 0.26881720430107525, 0.33557046979865773, 0.24509803921568626, 0.273224043715847, 0.23923444976076555, 0.25125628140703515, 0.22935779816513763, 0.24630541871921183, 0.18115942028985507, 0.1362397820163488, 0.12755102040816327, 0.13850415512465375, 0.14836795252225518, 0.15822784810126583, 0.1366120218579235, 0.1152073732718894, 0.11185682326621924, 0.10940919037199125, 0.10893246187363835, 0.08375209380234507, 0.06793478260869565, 0.06157635467980296, 0.047664442326024785, 0.06868131868131869, 0.05847953216374269, 0.031746031746031744, 0.033967391304347824, 0.026525198938992044, 0.025393600812595226, 0.01749475157452764, 0.01804402742692169, 0.01763046544428773, 0.01441753171856978, 0.013598041881968996, 0.01122334455667789, 0.008289124668435014, 0.008005123278898496, 0.008344459279038718, 0.005571030640668524, 0.005289885738468049, 0.003178639542275906, 0.002789089083505327, 0.00285926688397095, 0.0025519318123819732, 0.0011519675605934938, 0.0012629770895955948, 0.0010314169606205005, 0.0007291286912139992, 0.0007381490175236577, 0.0004448833960618922, 0.00028765223994799247, 0.0002654181397373422, 0.00023338965803747303, 0.00021378444950504252]
ber_gldpc_32_28_cc_Ham16_11_non_zero = [0.09752747252747253, 0.10451388888888889, 0.10855263157894737, 0.08814858490566038, 0.1172752808988764, 0.11328125, 0.09733072916666667, 0.07710280373831775, 0.06153100775193798, 0.0851063829787234, 0.0575, 0.08571428571428572, 0.058159722222222224, 0.06845238095238096, 0.07059151785714286, 0.04861111111111111, 0.045355902777777776, 0.03780241935483871, 0.044463087248322146, 0.028799019607843136, 0.030396174863387977, 0.03319377990430622, 0.03187814070351759, 0.02852637614678899, 0.03725369458128079, 0.02309782608695652, 0.016689373297002725, 0.015625, 0.01592797783933518, 0.013631305637982196, 0.017108386075949368, 0.014258879781420765, 0.010584677419354838, 0.010975950782997762, 0.011214442013129104, 0.011914488017429194, 0.008061139028475712, 0.006156589673913043, 0.00573429802955665, 0.004051477597712107, 0.006438873626373626, 0.005409356725146199, 0.0026984126984126986, 0.0028023097826086955, 0.0022214854111405834, 0.002190198070086338, 0.0014870538838348496, 0.0014886322627210393, 0.0014104372355430183, 0.001117358708189158, 0.0011388360076149036, 0.0009539842873176206, 0.0006579492705570292, 0.0006203970541146334, 0.0006466955941255006, 0.0004387186629526462, 0.00041657850190435886, 0.00023839796567069293, 0.00020569531990851788, 0.00022516726711271231, 0.00018820497116317053, 8.207768869228642e-05, 9.314456035767511e-05, 7.477772964498628e-05, 5.833029529711994e-05, 5.167043122665604e-05, 3.169794196940982e-05, 2.409087509564437e-05, 1.957458780562899e-05, 1.604553899007627e-05, 0]
# plt.plot(esno_gldpc_32_28_cc_Ham16_11_non_zero, fer_gldpc_32_28_cc_Ham16_11_non_zero, label="GLDPC_32_28_from_Ham16_11_non_zero_code_word", alpha=1, linewidth=2)
# plt.plot(esno_gldpc_32_28_cc_Ham16_11_non_zero, gaussian_filter1d(fer_gldpc_32_28_cc_Ham16_11_non_zero, sigma=1).tolist(), label="GLDPC_32_28_from_Ham16_11v4", alpha=1, linewidth=2)

esno_gldpc_32_28_cc_Ham16_11_zero_cpp_norm = [0, 0.2, 0.4, 0.6, 0.8, 1.0, 1.2, 1.4, 1.6, 1.8, 2.0, 2.2, 2.4, 2.6, 2.8, 3.0, 3.2, 3.4, 3.6, 3.8, 4.0, 4.2, 4.4, 4.6, 4.8, 5.0, 5.2, 5.4, 5.6, 5.8, 6.0, 6.2, 6.4, 6.6, 6.8, 7.0]
fer_gldpc_32_28_cc_Ham16_11_zero_cpp_norm = [0.625, 0.5102040816326531, 0.6666666666666666, 0.5102040816326531, 0.43478260869565216, 0.4, 0.3333333333333333, 0.3937007874015748, 0.3184713375796178, 0.26455026455026454, 0.25125628140703515, 0.24390243902439024, 0.1865671641791045, 0.17006802721088435, 0.14749262536873156, 0.12886597938144329, 0.10245901639344263, 0.10526315789473684, 0.07132667617689016, 0.04844961240310078, 0.05813953488372093, 0.037341299477221805, 0.038314176245210725, 0.018005041411595247, 0.012883277505797475, 0.01137915339098771, 0.008351428094204109, 0.007531254707034192, 0.0038229222417616024, 0.003193255843658194, 0.0017779042065213526, 0.0012228825788147821, 0.0008324038157390913, 0.00041648272013194174, 0.00034046493892058994, 0.00019398792619147384]
plt.plot(esno_gldpc_32_28_cc_Ham16_11_zero_cpp_norm, fer_gldpc_32_28_cc_Ham16_11_zero_cpp_norm, label="cpp zero word", alpha=1, linewidth=2)

plt.yscale("log")  # Логарифмическая шкала по Y
plt.xlabel("EsNo [dB]")
plt.ylabel("FER")
# plt.title("LDPC(32,28)")
plt.legend(
    # loc='upper center',
    # bbox_to_anchor=(0.5, -0.1),  
    # ncol=2,                
    fontsize=8,
    # frameon=False     
)
plt.grid(True, which="both", linestyle="--")
# plt.savefig('modeling_results/GLDPC(32,28)_LDPC_real_compare3.png', dpi=300, bbox_inches='tight')
plt.show()